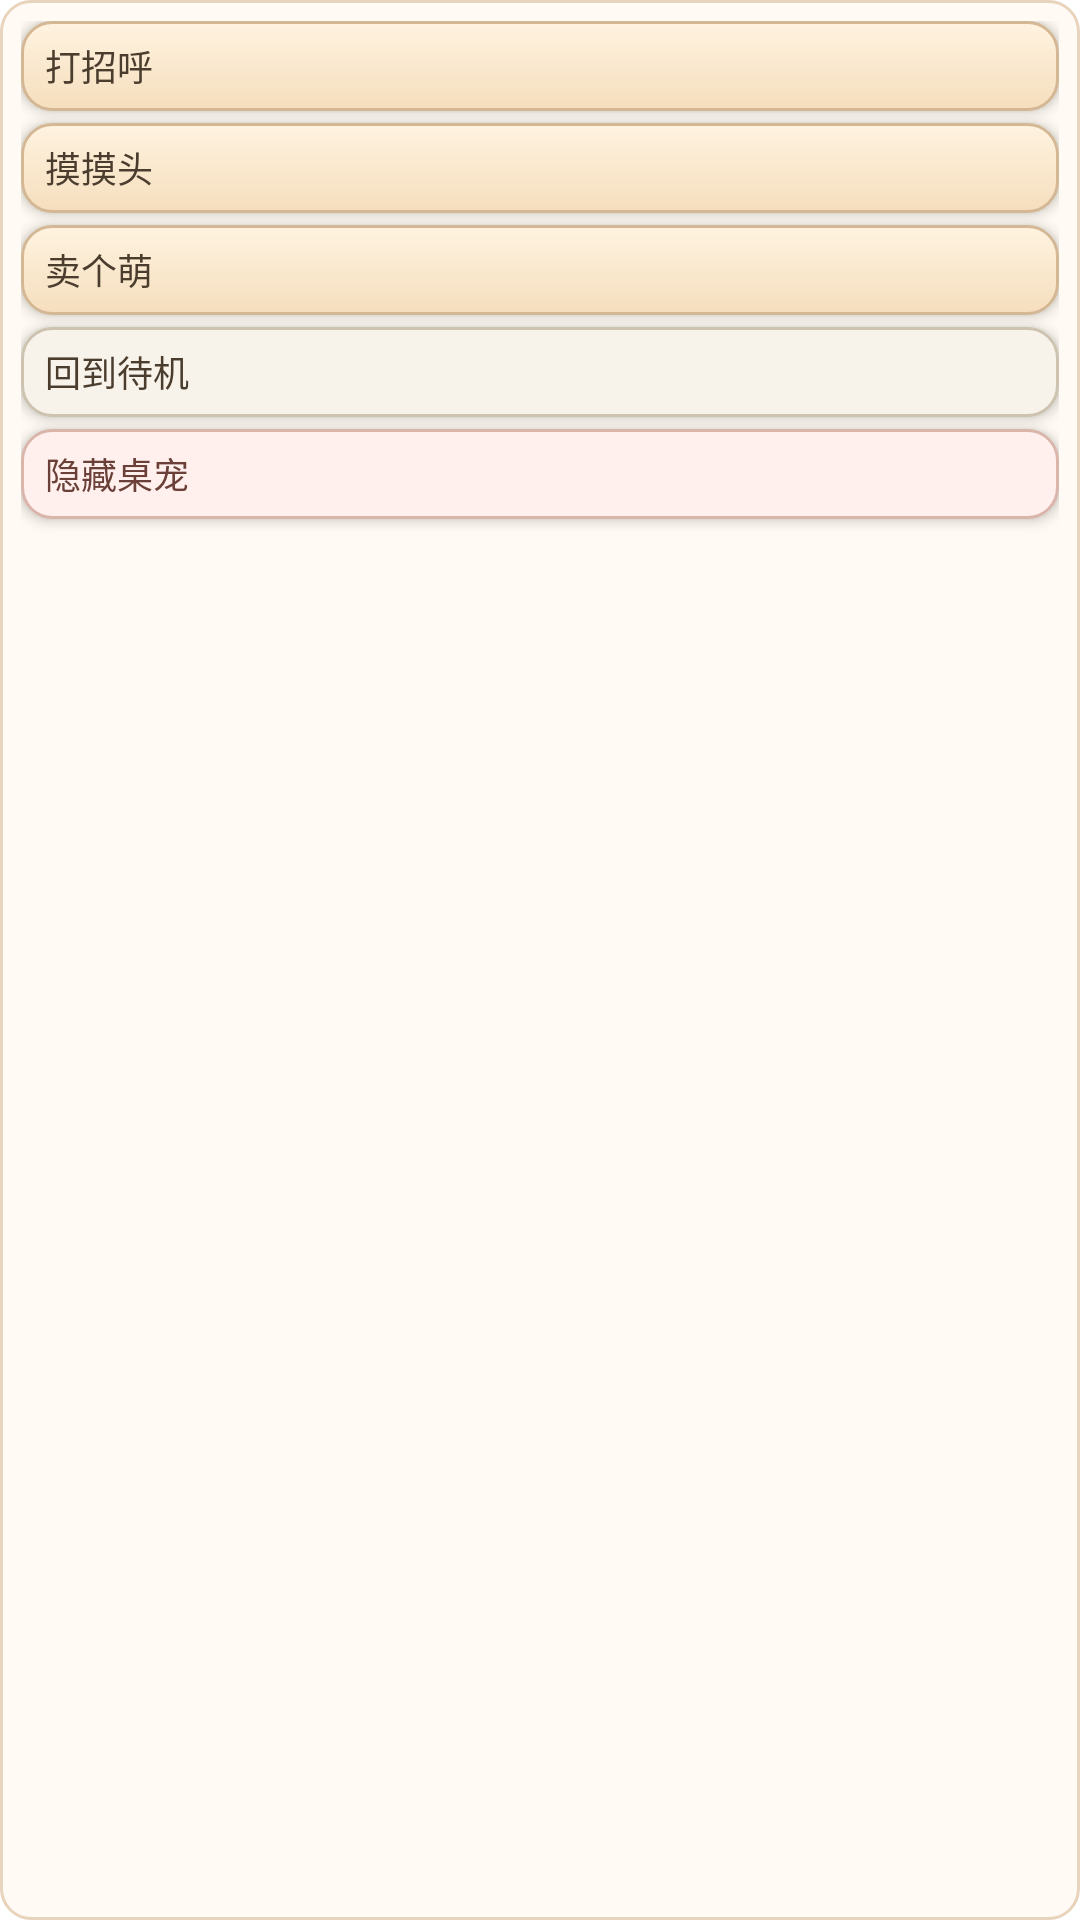

Write the Android layout XML for this screen, with the resource values it uses.
<!-- AndroidManifest.xml: application theme Theme.CCDesktopPet -->
<!-- res/layout/popup_pet_menu.xml -->
<?xml version="1.0" encoding="utf-8"?>
<LinearLayout xmlns:android="http://schemas.android.com/apk/res/android"
    android:layout_width="154dp"
    android:layout_height="wrap_content"
    android:background="@drawable/bg_pet_menu_card"
    android:orientation="vertical"
    android:paddingStart="7dp"
    android:paddingTop="7dp"
    android:paddingEnd="7dp"
    android:paddingBottom="7dp">

    <androidx.appcompat.widget.AppCompatButton
        android:id="@+id/petMenuBtnAction1"
        android:layout_width="match_parent"
        android:layout_height="wrap_content"
        android:layout_marginBottom="4dp"
        android:background="@drawable/bg_pet_menu_btn_primary"
        android:minHeight="30dp"
        android:paddingStart="8dp"
        android:paddingTop="4dp"
        android:paddingEnd="8dp"
        android:paddingBottom="4dp"
        android:text="@string/pet_interaction_hello"
        android:textAlignment="viewStart"
        android:textAllCaps="false"
        android:textColor="#4A3D2E"
        android:textSize="12sp" />

    <androidx.appcompat.widget.AppCompatButton
        android:id="@+id/petMenuBtnAction2"
        android:layout_width="match_parent"
        android:layout_height="wrap_content"
        android:layout_marginBottom="4dp"
        android:background="@drawable/bg_pet_menu_btn_primary"
        android:minHeight="30dp"
        android:paddingStart="8dp"
        android:paddingTop="4dp"
        android:paddingEnd="8dp"
        android:paddingBottom="4dp"
        android:text="@string/pet_interaction_pat"
        android:textAlignment="viewStart"
        android:textAllCaps="false"
        android:textColor="#4A3D2E"
        android:textSize="12sp" />

    <androidx.appcompat.widget.AppCompatButton
        android:id="@+id/petMenuBtnAction3"
        android:layout_width="match_parent"
        android:layout_height="wrap_content"
        android:layout_marginBottom="4dp"
        android:background="@drawable/bg_pet_menu_btn_primary"
        android:minHeight="30dp"
        android:paddingStart="8dp"
        android:paddingTop="4dp"
        android:paddingEnd="8dp"
        android:paddingBottom="4dp"
        android:text="@string/pet_interaction_cheer"
        android:textAlignment="viewStart"
        android:textAllCaps="false"
        android:textColor="#4A3D2E"
        android:textSize="12sp" />

    <androidx.appcompat.widget.AppCompatButton
        android:id="@+id/petMenuBtnIdle"
        android:layout_width="match_parent"
        android:layout_height="wrap_content"
        android:layout_marginBottom="4dp"
        android:background="@drawable/bg_pet_menu_btn_secondary"
        android:minHeight="30dp"
        android:paddingStart="8dp"
        android:paddingTop="4dp"
        android:paddingEnd="8dp"
        android:paddingBottom="4dp"
        android:text="@string/pet_menu_back_idle"
        android:textAlignment="viewStart"
        android:textAllCaps="false"
        android:textColor="#4A3D2E"
        android:textSize="12sp" />

    <androidx.appcompat.widget.AppCompatButton
        android:id="@+id/petMenuBtnHide"
        android:layout_width="match_parent"
        android:layout_height="wrap_content"
        android:background="@drawable/bg_pet_menu_btn_dismiss"
        android:minHeight="30dp"
        android:paddingStart="8dp"
        android:paddingTop="4dp"
        android:paddingEnd="8dp"
        android:paddingBottom="4dp"
        android:text="@string/pet_menu_hide"
        android:textAlignment="viewStart"
        android:textAllCaps="false"
        android:textColor="#6B4038"
        android:textSize="12sp" />
</LinearLayout>
<!-- resources referenced by this layout -->
<resources>
  <!-- drawable bg_pet_menu_btn_dismiss (drawable) -->
  <?xml version="1.0" encoding="utf-8"?>
  <selector xmlns:android="http://schemas.android.com/apk/res/android">
      <item android:state_pressed="true">
          <shape android:shape="rectangle">
              <corners android:radius="10dp" />
              <solid android:color="#EED5CF" />
              <stroke
                  android:width="1dp"
                  android:color="#C49A8E" />
          </shape>
      </item>
      <item>
          <shape android:shape="rectangle">
              <corners android:radius="10dp" />
              <solid android:color="#FFF0ED" />
              <stroke
                  android:width="1dp"
                  android:color="#D9B5AC" />
          </shape>
      </item>
  </selector>
  <!-- drawable bg_pet_menu_btn_primary (drawable) -->
  <?xml version="1.0" encoding="utf-8"?>
  <selector xmlns:android="http://schemas.android.com/apk/res/android">
      <item android:state_pressed="true">
          <shape android:shape="rectangle">
              <corners android:radius="10dp" />
              <gradient
                  android:angle="270"
                  android:endColor="#E8C9A0"
                  android:startColor="#F2D4B0" />
              <stroke
                  android:width="1dp"
                  android:color="#C9A574" />
          </shape>
      </item>
      <item>
          <shape android:shape="rectangle">
              <corners android:radius="10dp" />
              <gradient
                  android:angle="270"
                  android:endColor="#F5DEBD"
                  android:startColor="#FFF3E0" />
              <stroke
                  android:width="1dp"
                  android:color="#D4B896" />
          </shape>
      </item>
  </selector>
  <!-- drawable bg_pet_menu_btn_secondary (drawable) -->
  <?xml version="1.0" encoding="utf-8"?>
  <selector xmlns:android="http://schemas.android.com/apk/res/android">
      <item android:state_pressed="true">
          <shape android:shape="rectangle">
              <corners android:radius="10dp" />
              <solid android:color="#EDE6DC" />
              <stroke
                  android:width="1dp"
                  android:color="#B8A994" />
          </shape>
      </item>
      <item>
          <shape android:shape="rectangle">
              <corners android:radius="10dp" />
              <solid android:color="#F7F2EA" />
              <stroke
                  android:width="1dp"
                  android:color="#CEC2B0" />
          </shape>
      </item>
  </selector>
  <!-- drawable bg_pet_menu_card (drawable) -->
  <?xml version="1.0" encoding="utf-8"?>
  <shape xmlns:android="http://schemas.android.com/apk/res/android">
      <corners android:radius="10dp" />
      <solid android:color="#FFFBF4" />
      <stroke
          android:width="1dp"
          android:color="#E8D4BC" />
  </shape>
  <string name="pet_interaction_cheer">卖个萌</string>
  <string name="pet_interaction_hello">打招呼</string>
  <string name="pet_interaction_pat">摸摸头</string>
  <string name="pet_menu_back_idle">回到待机</string>
  <string name="pet_menu_hide">隐藏桌宠</string>
  <style name="Theme.CCDesktopPet" parent="Theme.MaterialComponents.DayNight.NoActionBar">
          <item name="colorPrimary">#6750A4</item>
          <item name="colorPrimaryVariant">#4F378B</item>
          <item name="colorOnPrimary">#FFFFFF</item>
          <item name="colorSecondary">#625B71</item>
          <item name="colorSecondaryVariant">#7D5260</item>
          <item name="colorOnSecondary">#FFFFFF</item>
          <item name="android:statusBarColor" tools:targetApi="l">?attr/colorPrimaryVariant</item>
      </style>
</resources>
